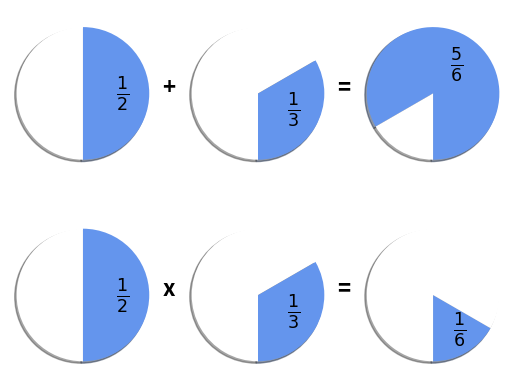

The script that saved this image:
"""
===============
Basic pie chart
===============

Demo of a basic pie chart plus a few additional features.

In addition to the basic pie chart, this demo shows a few optional features:

* slice labels
* auto-labeling the percentage
* offsetting a slice with "explode"
* drop-shadow
* custom start angle

Note about the custom start angle:

The default ``startangle`` is 0, which would start the "Frogs" slice on the
positive x-axis. This example sets ``startangle = 90`` such that everything is
rotated counter-clockwise by 90 degrees, and the frog slice starts on the
positive y-axis.
"""
import matplotlib.pyplot as plt

# Pie chart, where the slices will be ordered and plotted counter-clockwise:
pieprops = {"startangle":-90, "colors":["cornflowerblue", "white"], "shadow":True, "textprops":{'fontsize': 18, 'fontweight':'bold'}}
symbolprops = {"color":None, "fontweight":'bold', "fontsize":16, "verticalalignment":'baseline', "horizontalalignment":'left'}
    
fig1, ax = plt.subplots(2,3)
ax[0, 0].pie([1, 1], labels = ['$\\frac{1}{2}$',''], labeldistance=0.5,  **pieprops) # , explode=explode, labels=labels, autopct='%1.1f%%', shadow=True, startangle=90
ax[0, 0].axis('equal')  # Equal aspect ratio ensures that pie is drawn as a circle.
ax[0, 0].text(1.2, .0, '+', **symbolprops)

ax[0, 1].pie([1, 2], labels = ['$\\frac{1}{3}$',''], labeldistance=0.5, **pieprops) # , explode=explode, labels=labels, autopct='%1.1f%%', shadow=True, startangle=90
ax[0, 1].axis('equal')  # Equal aspect ratio ensures that pie is drawn as a circle.
ax[0, 1].text(1.2, .0, '=', **symbolprops)


ax[1, 0].pie([1, 1], labels = ['$\\frac{1}{2}$',''], labeldistance=0.5, **pieprops) # , explode=explode, labels=labels, autopct='%1.1f%%', shadow=True, startangle=90
ax[1, 0].axis('equal')  # Equal aspect ratio ensures that pie is drawn as a circle.
ax[1, 0].text(1.2, .0, 'x', **symbolprops)


ax[1, 1].pie([1, 2], labels = ['$\\frac{1}{3}$',''], labeldistance=0.5, **pieprops) # , explode=explode, labels=labels, autopct='%1.1f%%', shadow=True, startangle=90
ax[1, 1].axis('equal')  # Equal aspect ratio ensures that pie is drawn as a circle.
ax[1, 1].text(1.2, .0, '=', **symbolprops)

ax[0, 2].pie([5, 1], labels = ['$\\frac{5}{6}$',''], labeldistance=0.5, **pieprops) # , explode=explode, labels=labels, autopct='%1.1f%%', shadow=True, startangle=90
ax[0, 2].axis('equal')  # Equal aspect ratio ensures that pie is drawn as a circle.

ax[1, 2].pie([1, 5], labels = ['$\\frac{1}{6}$',''], labeldistance=0.6, **pieprops) # , explode=explode, labels=labels, autopct='%1.1f%%', shadow=True, startangle=90
ax[1, 2].axis('equal')  # Equal aspect ratio ensures that pie is drawn as a circle.

plt.show()
fig1.savefig("pie.png")

#############################################################################
#
# .. admonition:: References
#
#    The use of the following functions, methods, classes and modules is shown
#    in this example:
#
#    - `matplotlib.axes.Axes.pie` / `matplotlib.pyplot.pie`
